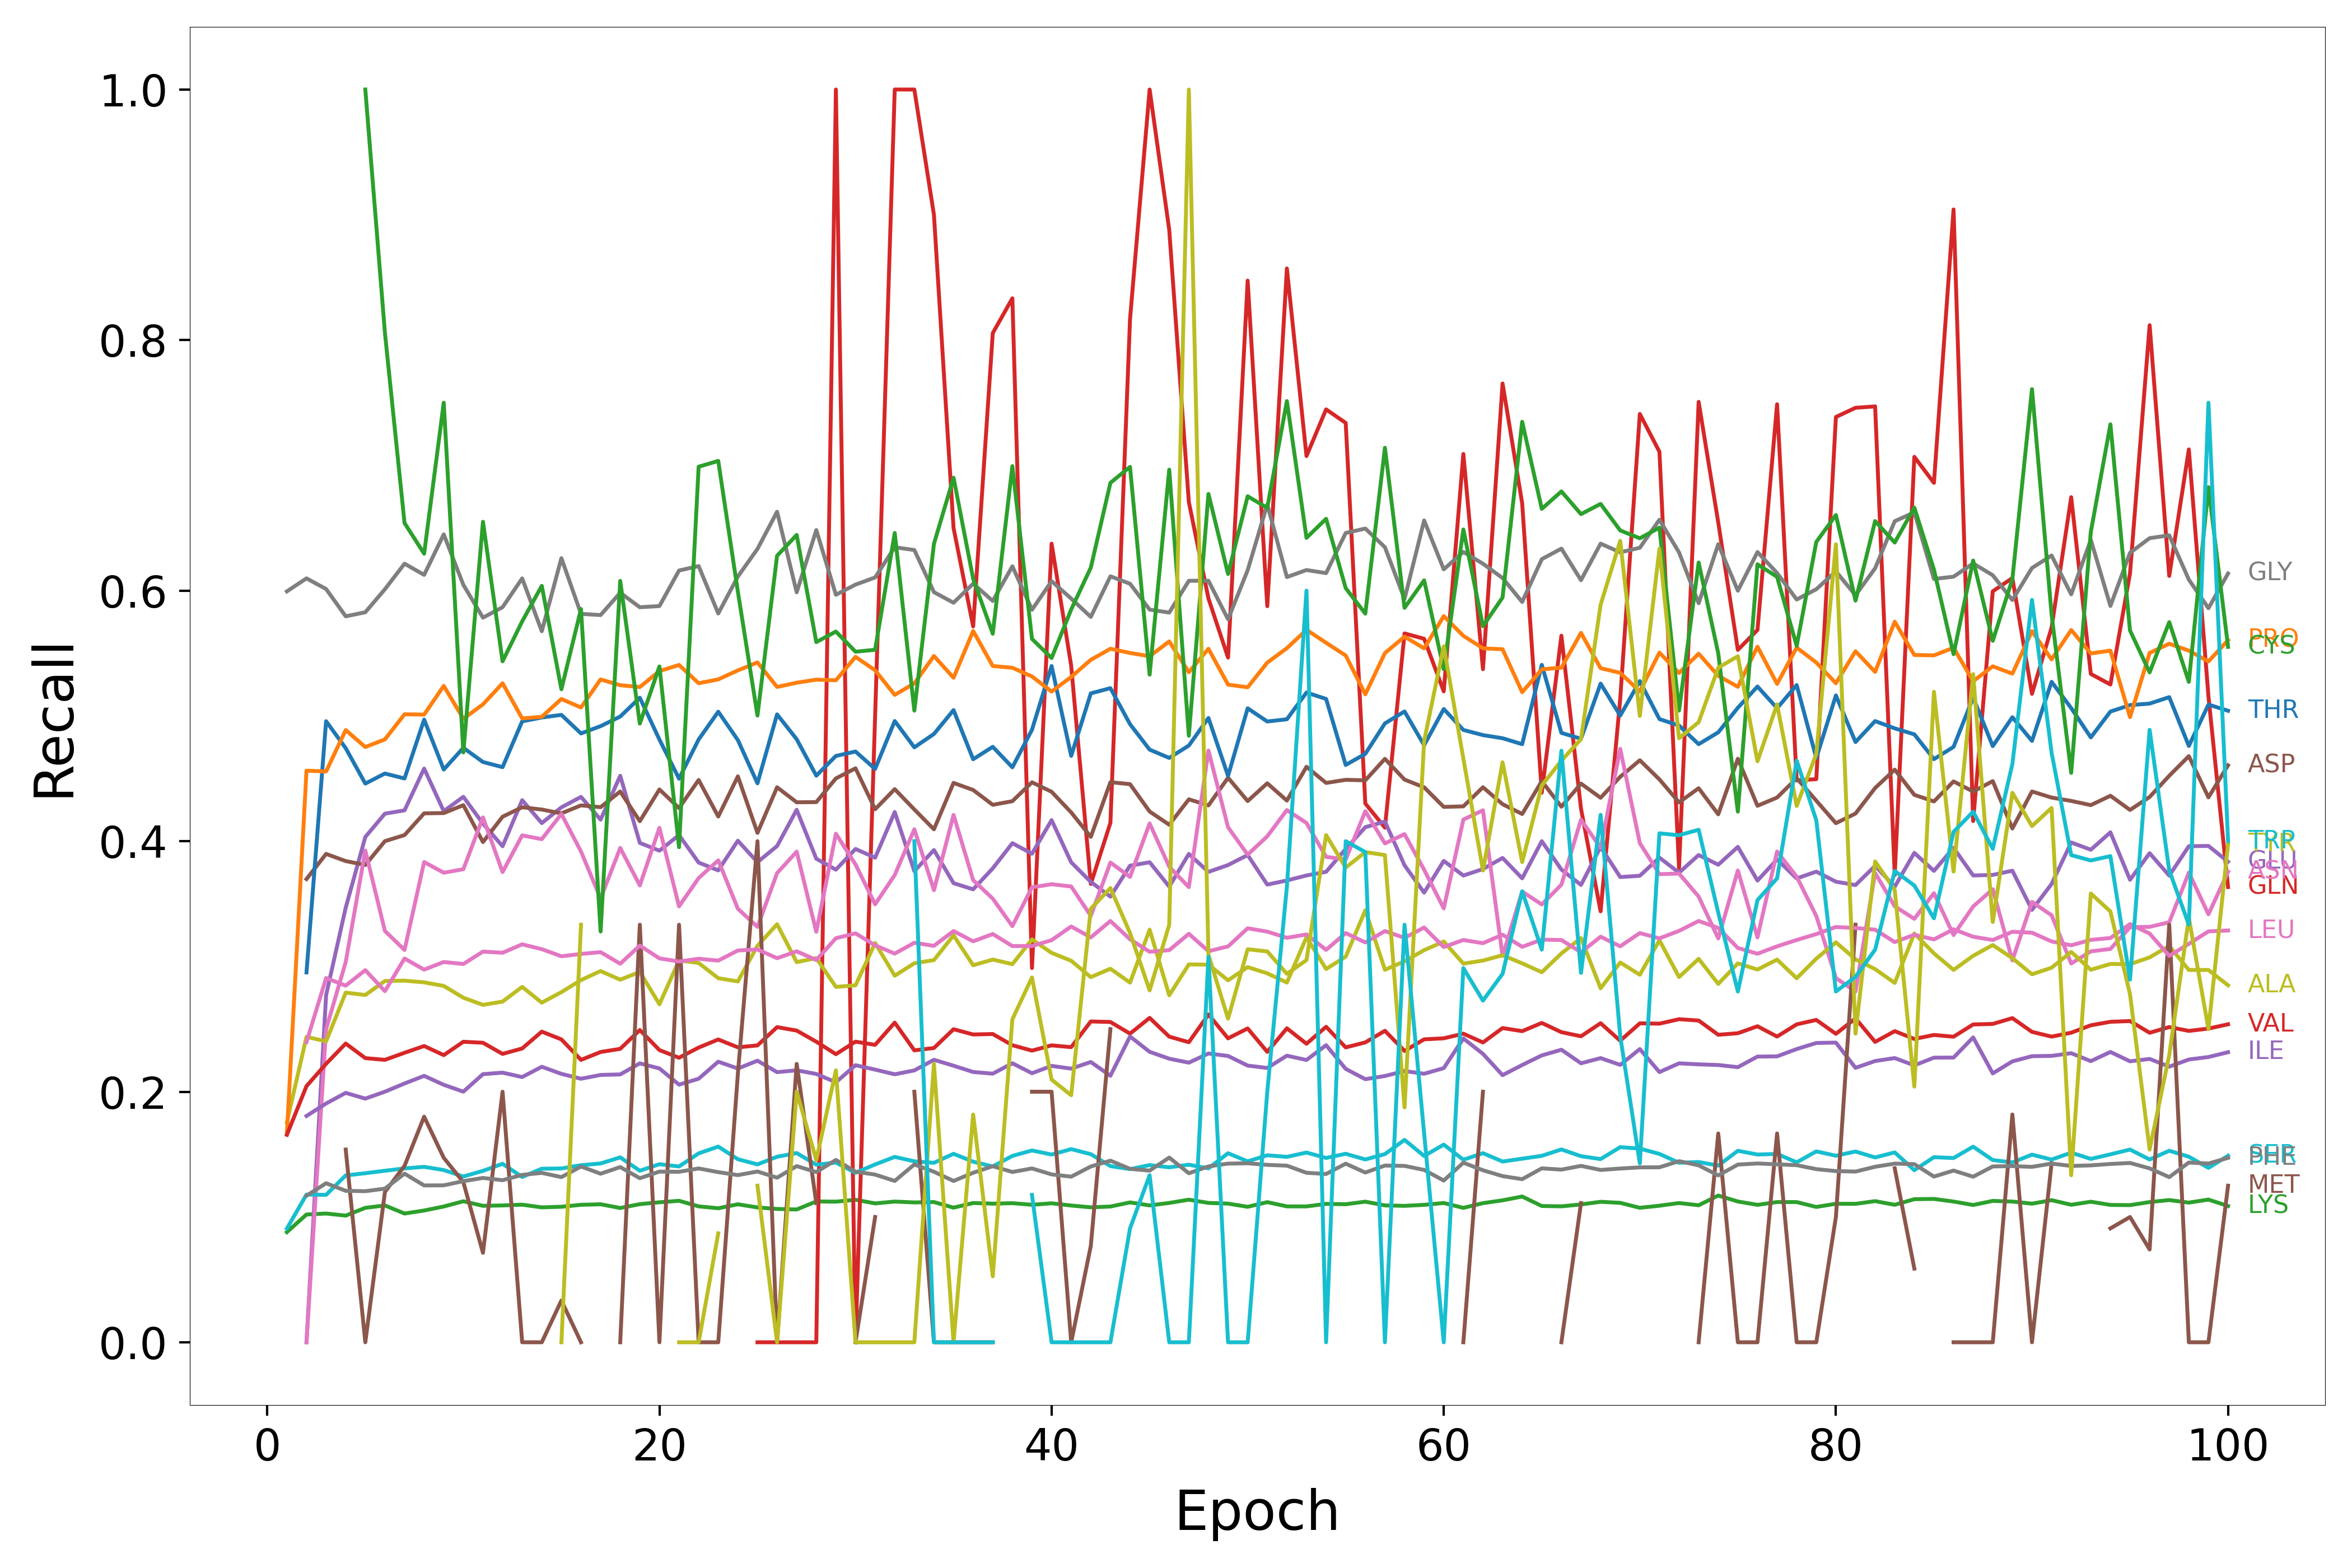

The table this chart was drawn from, first rows:
Epoch, HIS, ARG, LYS, GLN, GLU, ASP, ASN, GLY, ALA, SER, THR, PRO, CYS, VAL, ILE, MET, LEU, PHE, TYR, TRP
1, nan, nan, 0.08794, nan, nan, nan, nan, 0.5994, 0.1757, 0.09077, nan, 0.1667, nan, 0.1656, nan, nan, nan, nan, nan, nan
2, nan, nan, 0.102, nan, 0.0, 0.3698, 0.0, 0.6098, 0.2438, 0.1179, 0.2952, 0.4563, nan, 0.2045, 0.1806, nan, 0.2396, 0.117, nan, nan
3, nan, nan, 0.1028, nan, 0.2771, 0.3898, 0.25, 0.6013, 0.2402, 0.1177, 0.4958, 0.4557, nan, 0.2223, 0.1906, nan, 0.2908, 0.127, nan, nan
4, nan, nan, 0.1011, nan, 0.3469, 0.3841, 0.3035, 0.5795, 0.2791, 0.1332, 0.4742, 0.4887, nan, 0.2385, 0.1991, 0.1538, 0.2847, 0.1209, nan, nan
5, nan, nan, 0.1073, nan, 0.4034, 0.381, 0.3925, 0.5827, 0.2772, 0.1349, 0.446, 0.4752, 1.0, 0.2268, 0.1945, 0.0, 0.297, 0.1206, nan, nan
6, nan, nan, 0.1092, nan, 0.422, 0.4, 0.3283, 0.6011, 0.2884, 0.1369, 0.454, 0.4812, 0.8058, 0.2254, 0.2, 0.12, 0.2803, 0.1226, nan, nan
7, nan, nan, 0.1028, nan, 0.4246, 0.4049, 0.3132, 0.6215, 0.2887, 0.1388, 0.4501, 0.5013, 0.654, 0.2311, 0.2066, 0.1408, 0.3063, 0.1346, nan, nan
8, nan, nan, 0.1052, nan, 0.458, 0.4222, 0.3834, 0.6126, 0.2873, 0.14, 0.497, 0.501, 0.6295, 0.2365, 0.2127, 0.1801, 0.2975, 0.1252, nan, nan
9, nan, nan, 0.1084, nan, 0.424, 0.4224, 0.3748, 0.6449, 0.2844, 0.1375, 0.4572, 0.524, 0.75, 0.2292, 0.2055, 0.1472, 0.3036, 0.1253, nan, nan
10, nan, nan, 0.1126, nan, 0.4354, 0.4287, 0.3776, 0.6046, 0.2751, 0.1323, 0.4745, 0.4977, 0.4709, 0.2399, 0.2001, 0.1278, 0.3019, 0.1286, nan, nan
11, nan, nan, 0.1089, 0.0, 0.414, 0.3993, 0.4189, 0.5784, 0.2693, 0.1368, 0.4632, 0.5092, 0.6549, 0.2391, 0.214, 0.07143, 0.3119, 0.1312, nan, nan
12, nan, nan, 0.1092, nan, 0.396, 0.4195, 0.3754, 0.5868, 0.2719, 0.1425, 0.4591, 0.5261, 0.5436, 0.2302, 0.2152, 0.2, 0.3109, 0.1294, nan, nan
13, nan, nan, 0.1098, nan, 0.4327, 0.4271, 0.4046, 0.6098, 0.2837, 0.132, 0.4956, 0.498, 0.5755, 0.2345, 0.2117, 0.0, 0.3177, 0.1336, nan, nan
14, nan, nan, 0.1077, nan, 0.4144, 0.4253, 0.4016, 0.5676, 0.2711, 0.1385, 0.4987, 0.4993, 0.6038, 0.248, 0.2199, 0.0, 0.3138, 0.1352, nan, nan
15, nan, nan, 0.1082, nan, 0.427, 0.4222, 0.4217, 0.6259, 0.2795, 0.1388, 0.5008, 0.5135, 0.5213, 0.2418, 0.2143, 0.03333, 0.3081, 0.1318, 0.0, nan
16, nan, nan, 0.1097, nan, 0.4353, 0.4286, 0.3918, 0.5815, 0.2891, 0.1413, 0.486, 0.5067, 0.5853, 0.2254, 0.2104, 0.0, 0.31, 0.1403, 0.3333, nan
17, nan, nan, 0.1102, nan, 0.4172, 0.4271, 0.3542, 0.5805, 0.2963, 0.1427, 0.4918, 0.5291, 0.3279, 0.2317, 0.2134, nan, 0.3114, 0.1345, nan, nan
18, nan, nan, 0.1072, 0.0, 0.4522, 0.4396, 0.3946, 0.5983, 0.2894, 0.1476, 0.4995, 0.5245, 0.6078, 0.2342, 0.2138, 0.0, 0.3022, 0.1398, nan, nan
19, nan, nan, 0.1103, nan, 0.3986, 0.416, 0.3647, 0.5867, 0.2956, 0.1369, 0.5145, 0.523, 0.4939, 0.2492, 0.2226, 0.3333, 0.3167, 0.131, 0.0, nan
20, nan, nan, 0.1117, nan, 0.3924, 0.4413, 0.4107, 0.5877, 0.2698, 0.1422, 0.4811, 0.5358, 0.5394, 0.2333, 0.2186, 0.0, 0.3064, 0.1362, nan, nan
21, nan, nan, 0.1129, nan, 0.4049, 0.4264, 0.348, 0.6161, 0.3048, 0.1403, 0.4499, 0.5407, 0.3952, 0.2271, 0.2057, 0.3333, 0.304, 0.1361, 0.0, nan
22, nan, nan, 0.1085, nan, 0.3829, 0.4488, 0.3705, 0.6196, 0.3028, 0.1508, 0.4812, 0.5261, 0.6989, 0.2353, 0.2104, 0.0, 0.3061, 0.1388, 0.0, nan
23, nan, nan, 0.107, 0.0, 0.3767, 0.4197, 0.3847, 0.5818, 0.2906, 0.1562, 0.5033, 0.5292, 0.7035, 0.2417, 0.224, 0.0, 0.3047, 0.1358, 0.08696, nan
24, nan, nan, 0.1102, nan, 0.4004, 0.4517, 0.3461, 0.6112, 0.288, 0.1461, 0.4807, 0.5363, 0.5992, 0.2354, 0.2185, 0.2143, 0.3127, 0.1334, nan, nan
25, nan, nan, 0.1076, 0.0, 0.3833, 0.4066, 0.3316, 0.6333, 0.3165, 0.142, 0.4462, 0.5427, 0.5003, 0.237, 0.2248, 0.4, 0.3136, 0.1363, 0.125, nan
26, nan, nan, 0.1064, 0.0, 0.3961, 0.443, 0.3745, 0.663, 0.3337, 0.1481, 0.5012, 0.5231, 0.6278, 0.2516, 0.2156, 0.0, 0.3066, 0.1314, 0.0, 1.0
27, nan, nan, 0.106, 0.0, 0.4251, 0.431, 0.3916, 0.5986, 0.3035, 0.151, 0.4814, 0.5265, 0.6444, 0.2488, 0.2171, 0.2222, 0.3121, 0.1406, 0.2, nan
28, nan, nan, 0.1124, 0.0, 0.386, 0.4312, 0.3277, 0.6483, 0.3067, 0.1418, 0.4523, 0.5289, 0.5589, 0.2399, 0.2142, 0.1111, 0.3051, 0.1359, 0.1455, 0.0
29, nan, nan, 0.1122, 1.0, 0.3773, 0.4501, 0.406, 0.5967, 0.2837, 0.1434, 0.468, 0.5284, 0.5673, 0.23, 0.2075, nan, 0.3225, 0.1455, 0.2171, nan
30, nan, nan, 0.1137, 0.0, 0.3938, 0.4582, 0.3814, 0.6048, 0.2849, 0.1353, 0.4716, 0.5471, 0.5512, 0.24, 0.2212, 0.0, 0.3264, 0.1362, 0.0, nan
31, nan, nan, 0.1109, 0.5, 0.3868, 0.4255, 0.3496, 0.6105, 0.3187, 0.142, 0.4577, 0.5364, 0.5528, 0.2374, 0.2177, 0.1, 0.3169, 0.1339, 0.0, 0.0
32, nan, nan, 0.1123, 1.0, 0.4233, 0.4415, 0.373, 0.6346, 0.2926, 0.148, 0.4959, 0.5168, 0.646, 0.2552, 0.2139, nan, 0.3103, 0.1288, 0.0, nan
33, nan, nan, 0.1116, 1.0, 0.3761, 0.4253, 0.4095, 0.6324, 0.3025, 0.1444, 0.4749, 0.5259, 0.5042, 0.233, 0.217, 0.2, 0.3189, 0.1419, 0.0, 0.4
34, nan, nan, 0.1119, 0.9, 0.3929, 0.4095, 0.3609, 0.5988, 0.3051, 0.1433, 0.4856, 0.5478, 0.6374, 0.2349, 0.2255, 0.0, 0.3165, 0.1361, 0.2222, 0.0
35, nan, nan, 0.1075, 0.65, 0.3665, 0.4465, 0.421, 0.5903, 0.3248, 0.1504, 0.5046, 0.5305, 0.6901, 0.2499, 0.2208, 0.0, 0.3282, 0.1288, 0.0, 0.0
36, nan, nan, 0.1112, 0.5714, 0.3616, 0.4408, 0.3689, 0.6055, 0.3009, 0.1441, 0.4654, 0.5678, 0.6095, 0.2457, 0.2158, 0.0, 0.3201, 0.1353, 0.1818, 0.0
37, nan, nan, 0.1106, 0.8056, 0.3783, 0.429, 0.3541, 0.5918, 0.3055, 0.1403, 0.4753, 0.5398, 0.5656, 0.2461, 0.2144, 0.0, 0.3259, 0.1406, 0.05263, 0.0
38, nan, nan, 0.111, 0.8333, 0.3984, 0.4319, 0.3322, 0.6194, 0.3018, 0.1488, 0.459, 0.5384, 0.6993, 0.2371, 0.2227, nan, 0.3163, 0.1359, 0.2578, nan
39, nan, nan, 0.1098, 0.2987, 0.39, 0.447, 0.3632, 0.5847, 0.3216, 0.1531, 0.4889, 0.5315, 0.5614, 0.2328, 0.2148, 0.2, 0.3163, 0.1388, 0.2912, 0.1176
40, nan, nan, 0.1109, 0.6375, 0.4168, 0.4394, 0.3656, 0.6075, 0.3108, 0.1499, 0.5398, 0.5194, 0.5462, 0.237, 0.2206, 0.2, 0.321, 0.134, 0.2097, 0.0
41, nan, nan, 0.1092, 0.54, 0.3831, 0.4229, 0.3638, 0.5936, 0.3045, 0.1542, 0.4681, 0.5311, 0.5849, 0.2356, 0.2184, 0.0, 0.3319, 0.1322, 0.1972, 0.0
42, nan, nan, 0.1077, 0.3659, 0.3675, 0.4034, 0.3404, 0.579, 0.2915, 0.1502, 0.518, 0.5448, 0.6183, 0.2561, 0.2237, 0.07692, 0.3232, 0.1403, 0.346, 0.0
43, nan, nan, 0.1084, 0.4146, 0.3558, 0.4471, 0.3829, 0.6114, 0.2982, 0.1406, 0.5221, 0.5536, 0.686, 0.2557, 0.2127, 0.25, 0.3363, 0.145, 0.3626, 0.0
44, nan, nan, 0.1116, 0.8167, 0.3804, 0.4455, 0.3715, 0.6055, 0.2871, 0.1382, 0.4934, 0.5503, 0.6988, 0.2464, 0.2441, nan, 0.3217, 0.1385, 0.3267, 0.09091
45, nan, nan, 0.1093, 1.0, 0.3832, 0.4237, 0.4142, 0.5848, 0.3294, 0.1414, 0.4731, 0.5476, 0.5329, 0.2589, 0.2319, 0.0, 0.3117, 0.137, 0.2809, 0.1333
46, nan, nan, 0.1112, 0.8879, 0.3638, 0.4131, 0.3796, 0.5825, 0.277, 0.1397, 0.4664, 0.5594, 0.6966, 0.244, 0.2264, nan, 0.313, 0.1474, 0.3333, 0.0
47, nan, nan, 0.1138, 0.6707, 0.3898, 0.4334, 0.3633, 0.6079, 0.3016, 0.1418, 0.4763, 0.5349, 0.4841, 0.2395, 0.2232, nan, 0.326, 0.1349, 1.0, 0.0
48, nan, nan, 0.1112, 0.5938, 0.3755, 0.4285, 0.4724, 0.6079, 0.3014, 0.1388, 0.4983, 0.5536, 0.6772, 0.2617, 0.2305, nan, 0.3122, 0.1404, 0.3092, 0.3077
49, nan, nan, 0.1107, 0.5465, 0.381, 0.4507, 0.4111, 0.5771, 0.2889, 0.1509, 0.4521, 0.525, 0.6133, 0.2426, 0.2286, nan, 0.316, 0.1426, 0.2583, 0.0
50, nan, nan, 0.1081, 0.8475, 0.3889, 0.432, 0.3893, 0.6163, 0.2995, 0.1444, 0.5061, 0.5228, 0.6753, 0.2505, 0.2209, nan, 0.3305, 0.1429, 0.3137, 0.0
51, nan, nan, 0.1119, 0.5876, 0.3653, 0.4462, 0.4039, 0.6688, 0.2945, 0.1493, 0.4955, 0.5425, 0.666, 0.2318, 0.219, nan, 0.3278, 0.1416, 0.312, 0.2
52, nan, nan, 0.1085, 0.8571, 0.3686, 0.4324, 0.4249, 0.6108, 0.2871, 0.148, 0.4973, 0.5541, 0.7513, 0.2506, 0.2288, nan, 0.3229, 0.141, 0.2941, 0.3636
53, nan, nan, 0.1085, 0.7074, 0.3726, 0.4594, 0.4145, 0.6164, 0.3233, 0.1514, 0.5186, 0.5687, 0.6421, 0.2383, 0.2253, nan, 0.3255, 0.1353, 0.3051, 0.6
54, nan, nan, 0.1105, 0.7447, 0.3755, 0.4465, 0.3875, 0.614, 0.298, 0.1471, 0.5135, 0.5584, 0.6573, 0.2519, 0.2371, nan, 0.3132, 0.1343, 0.4049, 0.0
55, nan, nan, 0.1102, 0.7339, 0.3938, 0.449, 0.3855, 0.646, 0.3078, 0.1505, 0.4608, 0.5482, 0.602, 0.2354, 0.2182, 0.0, 0.3267, 0.1426, 0.3789, 0.4
56, nan, nan, 0.1122, 0.4301, 0.4112, 0.4486, 0.4239, 0.6496, 0.3448, 0.1459, 0.4697, 0.5172, 0.5816, 0.2394, 0.21, nan, 0.3192, 0.1355, 0.3913, 0.3913
57, nan, nan, 0.1093, 0.4108, 0.4157, 0.4657, 0.3982, 0.6346, 0.2974, 0.1502, 0.494, 0.5502, 0.714, 0.2486, 0.2126, nan, 0.3282, 0.1411, 0.3889, 0.0
58, nan, nan, 0.1089, 0.5658, 0.3807, 0.4491, 0.4056, 0.5934, 0.3041, 0.1615, 0.5035, 0.5632, 0.5863, 0.2326, 0.2165, nan, 0.3228, 0.1408, 0.1875, 0.3333
59, nan, nan, 0.1097, 0.5616, 0.3589, 0.443, 0.3772, 0.656, 0.313, 0.1487, 0.4766, 0.5539, 0.6082, 0.2418, 0.2144, 0.0, 0.3311, 0.1376, 0.48, 0.1667
60, nan, nan, 0.1112, 0.5196, 0.3842, 0.4274, 0.3463, 0.617, 0.3199, 0.1578, 0.5055, 0.5796, 0.5372, 0.2426, 0.2188, nan, 0.3155, 0.1291, 0.5556, 0.0
... 40 more rows
